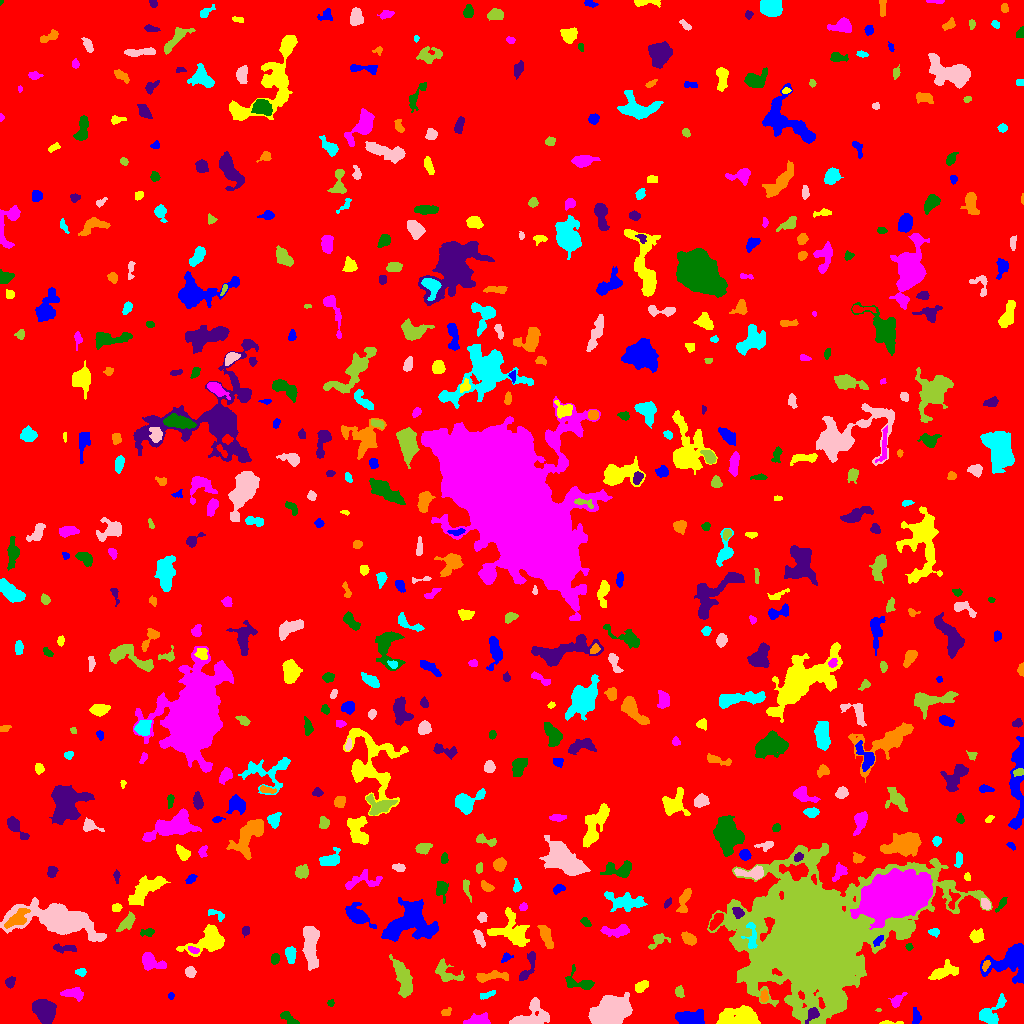

Values plotted in this chart, from the file beside it:
ID, X, Y, A, B, theta, total_flux, mu_max, mu_median, mu_mean, R_fwhm, R_e, R10, R90, x_start, x_end, y_start, y_end, area, greylevel
0, 504, 509.4, 299.7, 293.4, 0.5532, 1843032, 17.0, 2.0, 2.132, 22.2, 239.7, 92.1, 391.4, 0, 1023, 0, 1023, 864359, 2.132
1, 689.6, 5.515, 7.332, 3.217, 0.04002, 2265, 15.0, 6.0, 6.292, 5.917, 5.863, 2.185, 9.253, 675, 704, 0, 14, 360, 11.29
2, 888.8, 0.7042, 6.568, 0.7756, 0.005172, 142.0, 7.0, 2.0, 2.119, 1.954, 2.034, 0.7979, 3.656, 879, 903, 0, 3, 67, 8.119
3, 476.4, 3.209, 5.828, 2.433, 0.1769, 860.0, 11.0, 4.0, 3.963, 4.107, 4.26, 1.596, 7.069, 463, 490, 0, 11, 217, 8.963
4, 288.9, 4.724, 5.172, 2.042, -0.646, 468.0, 7.0, 3.0, 3.296, 4.26, 3.7, 1.382, 5.863, 280, 299, 0, 12, 142, 8.296
5, 812.6, 9.859, 3.61, 2.456, 0.9083, 311.0, 6.0, 2.0, 2.254, 4.184, 3.338, 1.382, 5.499, 805, 819, 0, 16, 138, 13.25
6, 445.8, 11.36, 2.472, 1.719, 0.4583, 88.0, 3.0, 1.0, 1.205, 2.821, 2.326, 0.7979, 3.827, 441, 451, 8, 16, 73, 8.205
7, 991.2, 10.91, 9.307, 4.343, 0.811, 1136, 7.0, 3.0, 3.2, 6.58, 6.024, 2.394, 9.322, 979, 1006, 0, 30, 355, 8.2
8, 529, 6.229, 10.37, 5.673, 0.3878, 2139, 14.0, 3.0, 4.252, 5.412, 6.155, 2.257, 10.59, 509, 549, 0, 26, 503, 9.252
9, 878.6, 13.53, 1.326, 0.9295, 0.08993, 45.0, 4.0, 2.0, 2.143, 2.185, 1.382, 0.5642, 2.185, 875, 881, 12, 15, 21, 12.14
10, 711.5, 19.14, 1.802, 1.387, -1.548, 98.0, 5.0, 2.0, 2.0, 2.257, 1.954, 0.5642, 3.241, 709, 715, 16, 24, 49, 8.0
11, 916.2, 6.354, 4.127, 2.108, -1.525, 333.0, 5.0, 3.0, 2.798, 4.652, 3.613, 1.493, 5.499, 912, 921, 0, 16, 119, 7.798
12, 739.8, 6.429, 9.666, 4.707, 0.008926, 4466, 23.0, 7.0, 7.345, 5.698, 7.464, 2.646, 12.05, 716, 760, 0, 18, 608, 11.35
13, 896.3, 22.21, 3.437, 2.135, 1.028, 163.0, 4.0, 1.0, 1.226, 3.827, 2.877, 1.128, 4.754, 888, 907, 16, 31, 133, 7.226
14, 330.6, 20.45, 1.731, 1.606, 1.567, 128.0, 5.0, 3.0, 2.783, 2.985, 2.111, 0.7979, 3.29, 327, 334, 17, 24, 46, 7.783
15, 44.89, 11.63, 6.187, 4.65, -0.995, 2847, 16.0, 5.0, 6.057, 6.232, 6.555, 2.459, 10.43, 32, 56, 0, 24, 470, 11.06
16, 764, 27.07, 2.986, 1.857, 1.502, 311.0, 6.0, 3.0, 3.418, 4.406, 3.038, 1.262, 4.652, 760, 768, 21, 34, 91, 11.42
17, 487, 28.75, 4.712, 1.471, 0.3261, 201.0, 4.0, 2.0, 2.116, 4.72, 3.141, 1.262, 4.82, 480, 495, 24, 33, 95, 7.116
18, 609.9, 11.43, 9.034, 6.024, 0.3066, 13753, 34.0, 12.0, 13.81, 10.6, 9.132, 3.656, 14.72, 588, 632, 0, 31, 996, 17.81
19, 679.2, 31.75, 2.689, 2.036, -1.309, 255.0, 7.0, 3.0, 2.742, 2.985, 2.932, 1.128, 4.652, 675, 684, 26, 38, 93, 8.742
20, 198.6, 21.12, 10.72, 5.446, 0.1144, 4362, 15.0, 5.0, 5.607, 8.234, 8.273, 3.141, 13.18, 181, 226, 10, 38, 778, 10.61
21, 170.9, 27.68, 1.711, 1.313, -1.521, 71.0, 4.0, 2.0, 1.651, 2.646, 1.871, 0.5642, 2.985, 168, 174, 24, 31, 43, 7.651
22, 641.4, 37.21, 3.806, 2.254, 0.5995, 430.0, 6.0, 3.0, 3.233, 5.352, 3.827, 1.493, 5.698, 635, 648, 31, 43, 133, 9.233
23, 72.79, 29.89, 5.851, 2.512, -0.08348, 851.0, 8.0, 4.0, 4.151, 6.257, 4.478, 1.784, 6.887, 60, 83, 22, 36, 205, 9.151
24, 580.1, 40.46, 8.366, 3.779, -0.2447, 739.0, 8.0, 2.0, 2.727, 5.171, 4.618, 1.693, 7.632, 565, 594, 34, 59, 271, 8.727
25, 9.859, 41.14, 2.458, 2.008, 1.08, 163.0, 5.0, 1.0, 1.646, 2.646, 2.706, 0.9772, 4.549, 5, 15, 35, 47, 99, 7.646
26, 489.8, 46.77, 8.843, 2.078, 0.07188, 1079, 14.0, 4.0, 4.316, 3.909, 4.514, 1.493, 7.506, 476, 508, 41, 53, 250, 10.32
27, 81.1, 51.45, 2.469, 1.946, -0.001363, 243.0, 6.0, 3.0, 3.115, 3.909, 2.764, 1.128, 4.297, 75, 86, 47, 55, 78, 8.115
28, 189.9, 51.32, 2.437, 2.113, -0.9466, 382.0, 8.0, 3.0, 3.537, 4.068, 2.877, 1.128, 4.514, 185, 196, 46, 57, 108, 9.537
29, 445.9, 50.78, 7.565, 4.108, -0.6418, 1128, 9.0, 4.0, 3.735, 5.614, 5.202, 2.034, 8.234, 435, 464, 42, 65, 302, 8.735
30, 219.3, 52.88, 1.32, 0.7837, -0.1302, 34.0, 4.0, 2.0, 1.889, 1.954, 1.262, 0.0, 1.954, 217, 222, 52, 55, 18, 8.889
31, 1010, 61.7, 11.3, 8.055, 0.2906, 3515, 11.0, 4.0, 4.21, 8.019, 8.759, 3.29, 13.93, 980, 1023, 40, 80, 835, 9.21
32, 943.5, 51.41, 7.357, 3.201, 0.3477, 1019, 9.0, 3.0, 3.266, 4.618, 5.441, 1.954, 8.759, 928, 958, 44, 64, 312, 8.266
33, 150.7, 61.79, 6.224, 3.391, -0.4154, 1346, 11.0, 4.0, 4.674, 5.441, 4.983, 1.954, 8.058, 142, 166, 53, 71, 288, 9.674
34, 275, 64.87, 2.692, 1.862, 1.198, 130.0, 3.0, 1.0, 1.461, 3.7, 2.821, 1.128, 4.334, 271, 279, 59, 70, 89, 7.461
35, 528.4, 56.82, 9.633, 2.576, 1.157, 775.0, 7.0, 3.0, 3.491, 5.836, 4.72, 1.871, 7.356, 519, 535, 43, 72, 222, 9.491
36, 985.8, 58.33, 2.745, 1.503, 1.136, 169.0, 5.0, 2.0, 2.414, 3.038, 2.585, 0.9772, 4.068, 982, 990, 52, 63, 70, 12.41
37, 290.6, 68.82, 3.923, 2.392, -1.534, 560.0, 8.0, 3.0, 3.544, 4.983, 3.909, 1.493, 6.077, 285, 296, 60, 77, 158, 9.544
38, 310.3, 79.04, 11.77, 3.445, -1.507, 2125, 9.0, 3.0, 3.85, 7.527, 7.159, 2.821, 11.47, 302, 319, 53, 97, 552, 8.85
39, 403.3, 45.6, 9.619, 3.377, -1.251, 2030, 14.0, 4.0, 4.168, 5.47, 6.482, 2.394, 10.54, 389, 412, 26, 69, 487, 9.168
40, 573, 72.02, 2.434, 1.682, 0.2059, 126.0, 4.0, 2.0, 1.969, 3.656, 2.523, 0.9772, 3.949, 568, 578, 68, 75, 64, 7.969
41, 506.1, 66.03, 2.652, 1.828, 0.7206, 144.0, 4.0, 2.0, 1.87, 3.568, 2.523, 0.9772, 4.184, 501, 513, 61, 71, 77, 8.87
42, 209.5, 82.08, 9.304, 4.895, 0.3695, 3613, 21.0, 4.0, 5.837, 5.781, 6.283, 2.394, 11.58, 176, 224, 67, 99, 619, 10.84
43, 193.3, 73.46, 3.14, 1.345, -0.342, 116.0, 3.0, 2.0, 1.657, 3.432, 2.459, 0.9772, 3.909, 188, 199, 70, 77, 70, 11.66
44, 909, 76.67, 1.713, 1.667, -0.6445, 150.0, 5.0, 3.0, 3.125, 3.141, 2.185, 0.7979, 3.29, 905, 913, 73, 80, 48, 9.125
45, 64.02, 75.07, 6.371, 1.799, -0.04631, 295.0, 4.0, 2.0, 1.941, 5.642, 3.949, 1.493, 6.103, 53, 76, 70, 80, 152, 7.941
46, 546, 88, 6.032, 2.321, -1.231, 756.0, 9.0, 3.0, 3.259, 4.068, 4.514, 1.693, 7.313, 537, 553, 75, 98, 232, 9.259
47, 751.8, 87.18, 7.833, 2.915, -1.522, 456.0, 6.0, 2.0, 2.257, 5.046, 4.442, 1.596, 6.956, 741, 757, 75, 101, 202, 15.26
48, 479.3, 85.05, 4.447, 1.753, -1.151, 330.0, 7.0, 2.0, 2.391, 3.038, 3.478, 1.262, 5.412, 473, 485, 76, 94, 138, 9.391
49, 657.5, 82.86, 5.258, 2.558, 0.7363, 203.0, 3.0, 1.0, 1.238, 4.652, 3.785, 1.382, 5.726, 648, 670, 74, 90, 164, 7.238
50, 250.3, 65.36, 16.8, 6.789, -1.342, 4128, 12.0, 3.0, 3.686, 8.482, 9.39, 3.568, 16.17, 233, 270, 25, 99, 1120, 8.686
51, 878.1, 82.62, 3.411, 1.682, 0.8514, 354.0, 8.0, 4.0, 4.37, 4.37, 3.038, 1.128, 4.618, 873, 883, 77, 88, 81, 13.37
52, 976.8, 87.25, 2.978, 2.77, 0.7348, 426.0, 7.0, 2.0, 2.63, 4.184, 3.613, 1.382, 5.67, 969, 984, 81, 95, 162, 8.63
53, 616.9, 92.52, 7.495, 2.513, 0.0577, 870.0, 8.0, 3.0, 3.48, 5.997, 4.886, 1.954, 7.715, 600, 629, 86, 99, 250, 8.48
54, 147.6, 91.2, 3.576, 1.93, 0.07313, 248.0, 5.0, 2.0, 2.505, 3.949, 3.09, 1.128, 4.72, 140, 154, 87, 95, 99, 8.505
55, 245.7, 92.95, 2.253, 1.778, 1.196, 135.0, 4.0, 2.0, 1.901, 3.742, 2.523, 0.9772, 3.909, 242, 249, 86, 97, 71, 11.9
56, 689.2, 84.38, 3.73, 2.472, -0.6492, 983.0, 13.0, 5.0, 6.222, 4.478, 3.827, 1.493, 6.103, 681, 696, 78, 92, 158, 10.22
57, 934.1, 91.32, 2.74, 1.963, -0.1056, 193.0, 4.0, 2.0, 2.413, 4.618, 2.932, 1.128, 4.478, 928, 939, 86, 95, 80, 7.412
58, 55.31, 104, 21.18, 6.885, -0.1758, 11986, 24.0, 5.0, 6.56, 10.51, 11.73, 4.583, 19.99, 0, 106, 82, 126, 1827, 11.56
59, 127.3, 101.3, 5.212, 2.511, 0.8539, 935.0, 11.0, 4.0, 4.746, 4.618, 4.334, 1.693, 6.956, 116, 135, 92, 112, 197, 9.746
... 558 more rows
